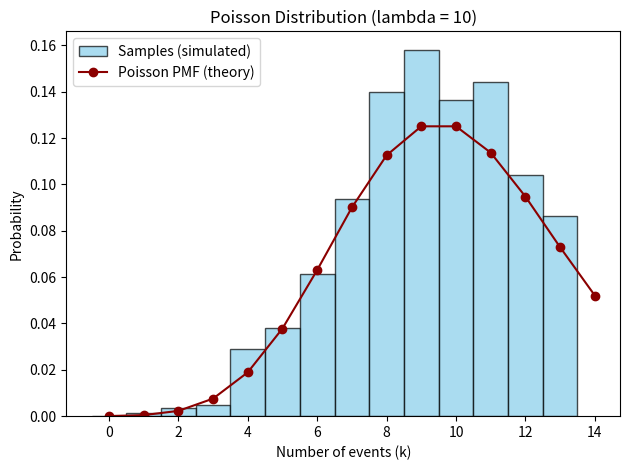

Reproduce this figure in Python.
import numpy as np
import matplotlib.pyplot as plt

# Poisson distribution is used to model the number of times an event happens
# in a fixed interval of time/space, given an average rate (lambda).

# Set the average rate (lambda) parameter:
lam = 10  # Expected number of events per interval

# Generate sample data from a Poisson distribution:
samples = np.random.poisson(lam=lam, size=1000)

# Plot histogram of the samples:
plt.hist(
    samples,
    bins=np.arange(0, 15) - 0.5,
    density=True,
    alpha=0.7,
    color="skyblue",
    edgecolor="black",
    label="Samples (simulated)",
)
from scipy.special import factorial

# Overlay the theoretical Poisson PMF
x = np.arange(0, 15)
pmf = (
    np.exp(-lam) * lam**x / factorial(1)
)  # This is wrong for a vector. We'll use scipy:
from scipy.stats import poisson

plt.plot(
    x,
    poisson.pmf(x, lam),
    marker="o",
    linestyle="-",
    color="darkred",
    label="Poisson PMF (theory)",
)

# Add axis labels and a title:
plt.xlabel("Number of events (k)")
plt.ylabel("Probability")
plt.title(f"Poisson Distribution (lambda = {lam})")
plt.legend()
plt.tight_layout()
plt.show()

# Key points:
# - lam: mean number of events per interval (higher lam => distribution shifts right)
# - Poisson is discrete and only defined on non-negative integers
# - Used for counts, e.g. # emails per hour, # arrivals per minute, etc.
